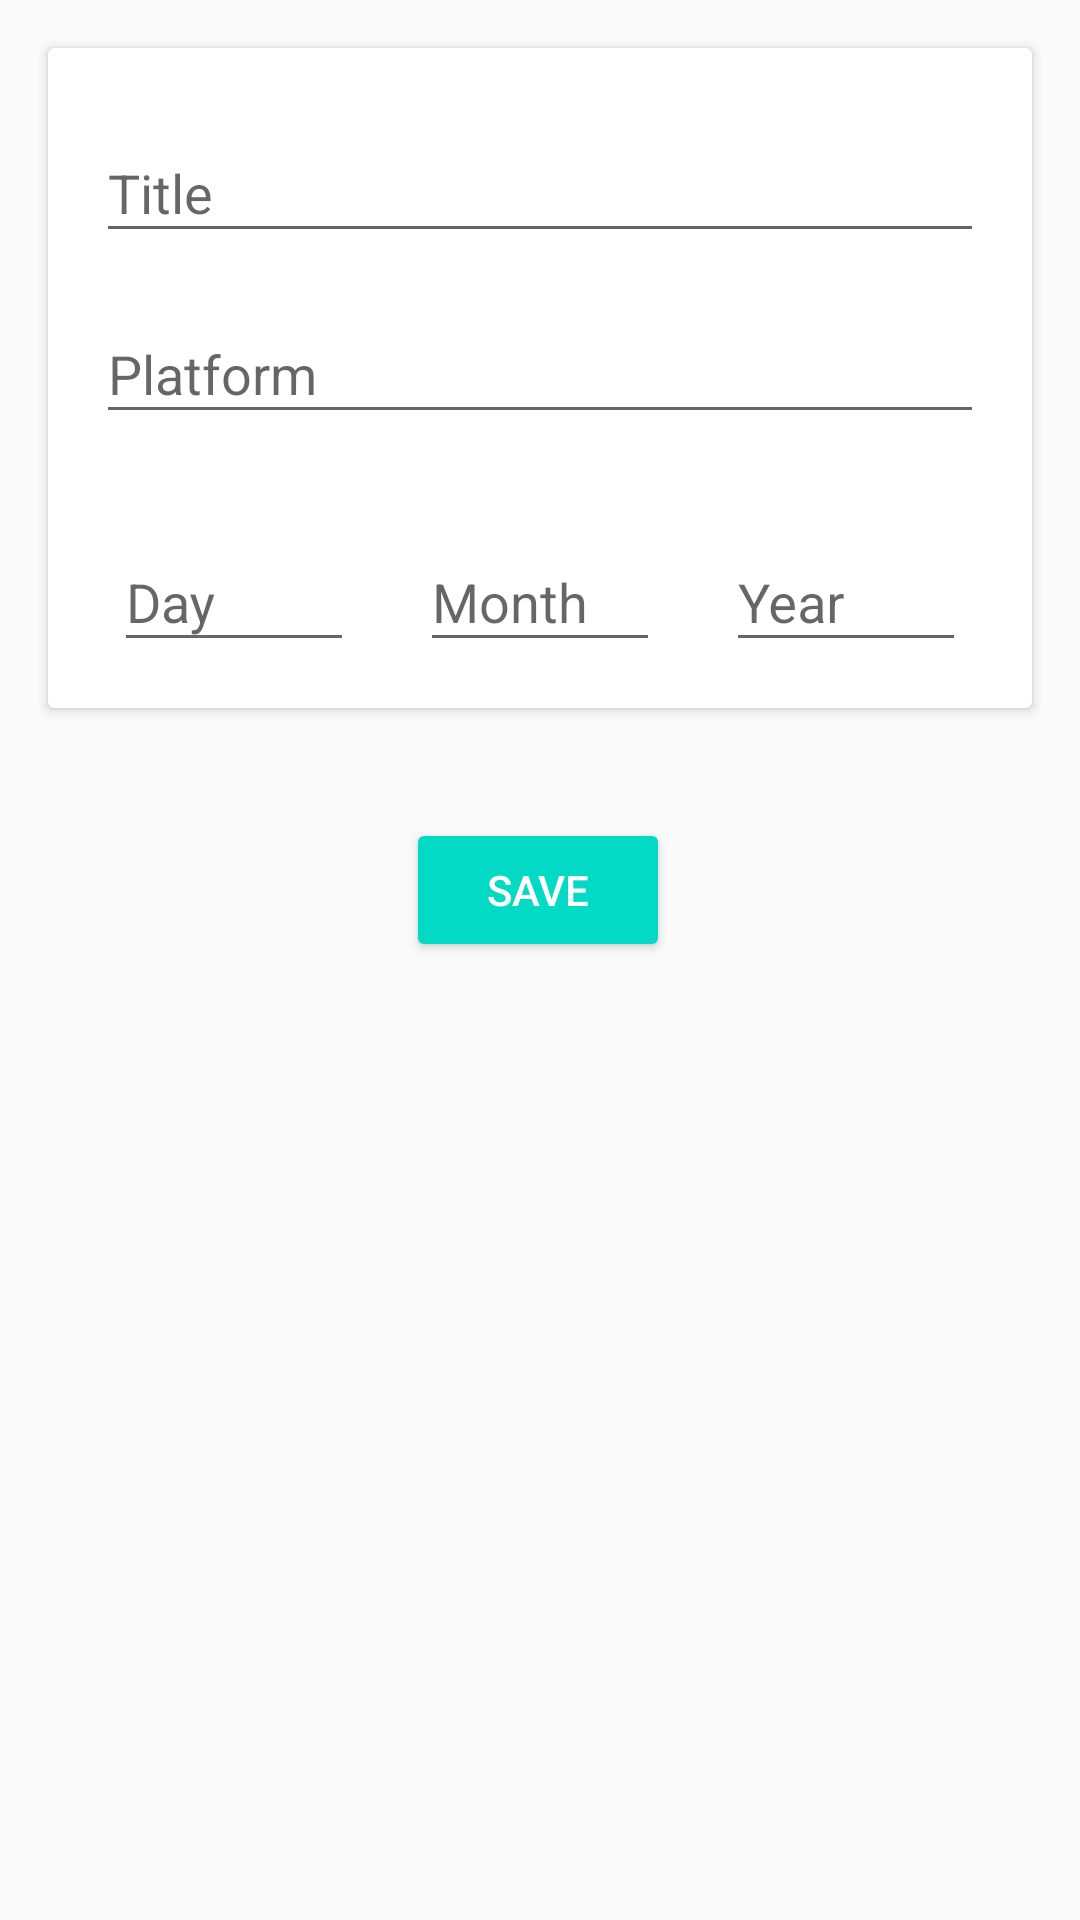

Produce the Android XML layout that renders to this screen, including the resource entries it uses.
<!-- AndroidManifest.xml: application theme AppTheme -->
<!-- res/layout/fragment_add_game.xml -->
<?xml version="1.0" encoding="utf-8"?>
<androidx.constraintlayout.widget.ConstraintLayout xmlns:android="http://schemas.android.com/apk/res/android"
    xmlns:app="http://schemas.android.com/apk/res-auto"
    xmlns:tools="http://schemas.android.com/tools"
    android:layout_width="match_parent"
    android:layout_height="match_parent"
    tools:context=".ui.AddGameFragment">

    <androidx.cardview.widget.CardView
        android:id="@+id/cardView"
        android:layout_width="0dp"
        android:layout_height="220dp"
        android:layout_marginStart="16dp"
        android:layout_marginTop="16dp"
        android:layout_marginEnd="16dp"
        app:layout_constraintEnd_toEndOf="parent"
        app:layout_constraintStart_toStartOf="parent"
        app:layout_constraintTop_toTopOf="parent">

        <androidx.constraintlayout.widget.ConstraintLayout
            android:layout_width="match_parent"
            android:layout_height="match_parent">

            <com.google.android.material.textfield.TextInputLayout
                android:id="@+id/textInputLayout"
                android:layout_width="match_parent"
                android:layout_height="wrap_content"
                android:layout_marginStart="16dp"
                android:layout_marginTop="16dp"
                android:layout_marginEnd="16dp"
                app:layout_constraintEnd_toEndOf="parent"
                app:layout_constraintStart_toStartOf="parent"
                app:layout_constraintTop_toTopOf="parent">

                <com.google.android.material.textfield.TextInputEditText
                    android:id="@+id/etTitle"
                    android:layout_width="match_parent"
                    android:layout_height="wrap_content"
                    android:hint="@string/title" />
            </com.google.android.material.textfield.TextInputLayout>

            <com.google.android.material.textfield.TextInputLayout
                android:id="@+id/textInputLayout2"
                android:layout_width="match_parent"
                android:layout_height="wrap_content"
                android:layout_marginStart="16dp"
                android:layout_marginTop="8dp"
                android:layout_marginEnd="16dp"
                app:layout_constraintEnd_toEndOf="parent"
                app:layout_constraintStart_toStartOf="parent"
                app:layout_constraintTop_toBottomOf="@id/textInputLayout">

                <com.google.android.material.textfield.TextInputEditText
                    android:id="@+id/etPlatform"
                    android:layout_width="match_parent"
                    android:layout_height="wrap_content"
                    android:hint="@string/platform" />
            </com.google.android.material.textfield.TextInputLayout>

            <com.google.android.material.textfield.TextInputLayout
                android:id="@+id/textInputLayout3"
                android:layout_width="80dp"
                android:layout_height="wrap_content"
                android:layout_marginTop="8dp"
                app:layout_constraintBottom_toBottomOf="parent"
                app:layout_constraintEnd_toStartOf="@id/textInputLayout4"
                app:layout_constraintStart_toStartOf="parent"
                app:layout_constraintTop_toBottomOf="@id/textInputLayout2">

                <com.google.android.material.textfield.TextInputEditText
                    android:id="@+id/etDay"
                    android:layout_width="match_parent"
                    android:layout_height="wrap_content"
                    android:hint="@string/day" />
            </com.google.android.material.textfield.TextInputLayout>

            <com.google.android.material.textfield.TextInputLayout
                android:id="@+id/textInputLayout4"
                android:layout_width="80dp"
                android:layout_height="wrap_content"
                android:layout_marginTop="8dp"
                app:layout_constraintBottom_toBottomOf="parent"
                app:layout_constraintEnd_toStartOf="@id/textInputLayout5"
                app:layout_constraintStart_toEndOf="@id/textInputLayout3"
                app:layout_constraintTop_toBottomOf="@id/textInputLayout2">

                <com.google.android.material.textfield.TextInputEditText
                    android:id="@+id/etMonth"
                    android:layout_width="match_parent"
                    android:layout_height="wrap_content"
                    android:hint="@string/month" />
            </com.google.android.material.textfield.TextInputLayout>

            <com.google.android.material.textfield.TextInputLayout
                android:id="@+id/textInputLayout5"
                android:layout_width="80dp"
                android:layout_height="wrap_content"
                android:layout_marginTop="8dp"
                app:layout_constraintBottom_toBottomOf="parent"
                app:layout_constraintEnd_toEndOf="parent"
                app:layout_constraintStart_toEndOf="@id/textInputLayout4"
                app:layout_constraintTop_toBottomOf="@id/textInputLayout2">

                <com.google.android.material.textfield.TextInputEditText
                    android:id="@+id/etYear"
                    android:layout_width="match_parent"
                    android:layout_height="wrap_content"
                    android:hint="@string/year" />
            </com.google.android.material.textfield.TextInputLayout>
        </androidx.constraintlayout.widget.ConstraintLayout>
    </androidx.cardview.widget.CardView>

    <Button
        android:id="@+id/btnSave"
        android:layout_width="wrap_content"
        android:layout_height="wrap_content"
        android:layout_marginTop="8dp"
        android:backgroundTint="@color/colorAccent"
        android:text="@string/save"
        android:textColor="@color/design_default_color_on_primary"
        app:layout_constraintBottom_toBottomOf="parent"
        app:layout_constraintEnd_toEndOf="parent"
        app:layout_constraintHorizontal_bias="0.498"
        app:layout_constraintStart_toStartOf="parent"
        app:layout_constraintTop_toBottomOf="@+id/cardView"
        app:layout_constraintVertical_bias="0.082" />

</androidx.constraintlayout.widget.ConstraintLayout>
<!-- resources referenced by this layout -->
<resources>
  <string name="day">Day</string>
  <string name="month">Month</string>
  <string name="platform">Platform</string>
  <string name="save">Save</string>
  <string name="title">Title</string>
  <string name="year">Year</string>
  <style name="AppTheme" parent="Theme.AppCompat.Light.DarkActionBar">
          
          <item name="colorPrimary">@color/colorPrimary</item>
          <item name="colorPrimaryDark">@color/colorPrimaryDark</item>
          <item name="colorAccent">@color/colorAccent</item>
      </style>
  <!-- not gathered from this repository: default colours our renderer supplied (Android Studio template values) -->
  <color name="colorPrimary">#FF6200EE</color>
  <color name="colorPrimaryDark">#FF3700B3</color>
  <color name="colorAccent">#FF03DAC5</color>
</resources>
